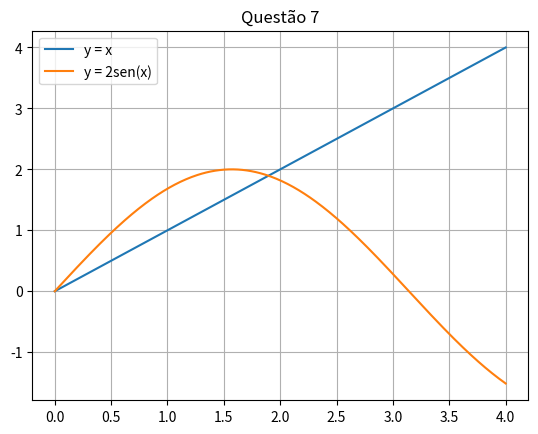

Python code for this plot:
import numpy as np
import matplotlib.pyplot as plt
import math

# --------------------------------------------------
# QUESTÃO 7
# a) Esboçar os gráficos de y = x e y = 2 sen(x)
# b) Encontrar solução de x = 2 sen(x) com bisseção
# --------------------------------------------------

# --------- LETRA A (GRÁFICO) ---------

x = np.linspace(0,4,400)

y1 = x
y2 = 2*np.sin(x)

plt.plot(x,y1,label="y = x")
plt.plot(x,y2,label="y = 2sen(x)")

plt.legend()
plt.grid()
plt.title("Questão 7")

plt.show()


# --------- LETRA B (BISSEÇÃO) ---------

def f(x):
    return x - 2*math.sin(x)

def bissecao(f,a,b,tol=1e-5):
    
    while (b-a)/2 > tol:
        p = (a+b)/2
        
        if f(a)*f(p) < 0:
            b = p
        else:
            a = p
            
    return (a+b)/2


raiz = bissecao(f,1,2)

print("Raiz aproximada:",raiz)
